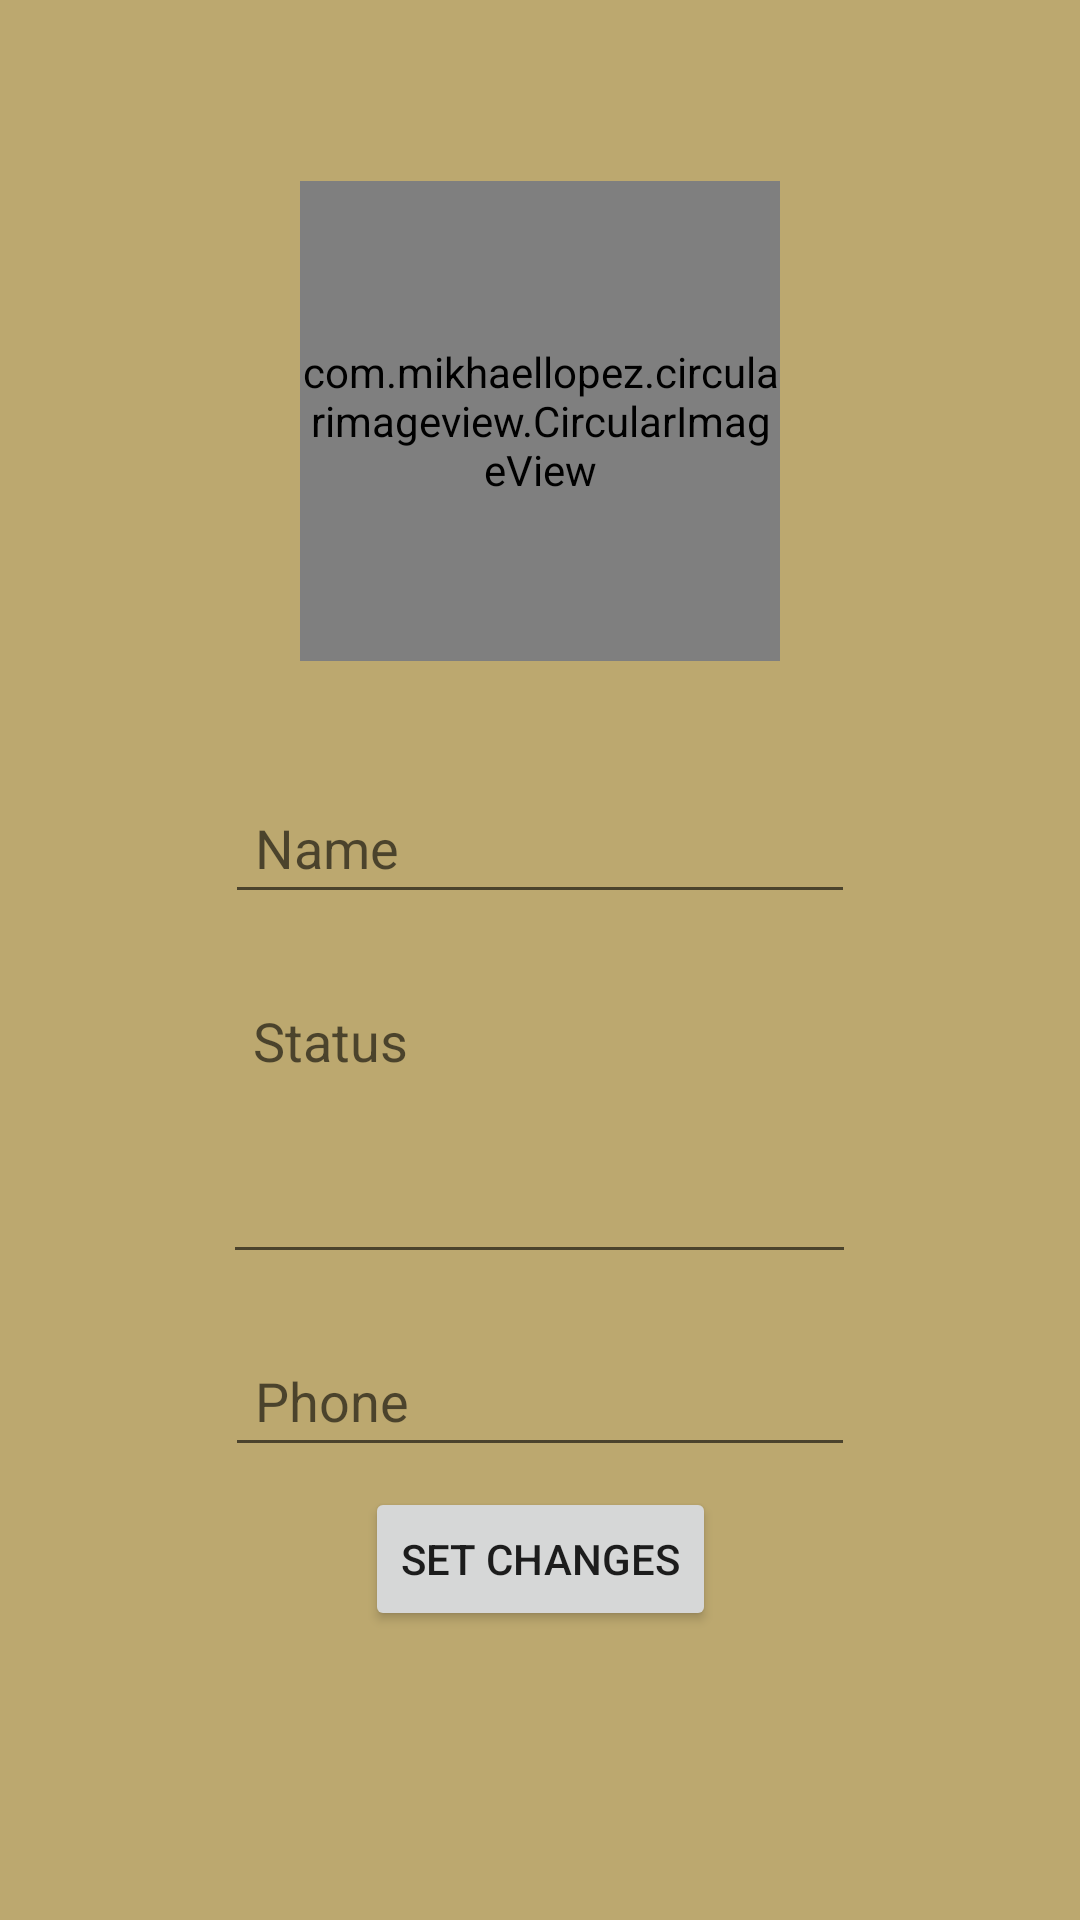

Android layout source for this screen:
<!-- AndroidManifest.xml: application theme AppTheme -->
<!-- res/layout/fragment_edit_profile.xml -->
<?xml version="1.0" encoding="utf-8"?>
<androidx.constraintlayout.widget.ConstraintLayout
    xmlns:android="http://schemas.android.com/apk/res/android"
    xmlns:app="http://schemas.android.com/apk/res-auto"
    xmlns:tools="http://schemas.android.com/tools"
    android:layout_width="match_parent"
    android:layout_height="match_parent"
    android:background="#BCA86F"
    android:padding="20dp">

    <androidx.core.widget.ContentLoadingProgressBar
        android:id="@+id/progressBar_editProfile"
        style="@style/Widget.AppCompat.ProgressBar.Horizontal"
        android:layout_width="match_parent"
        android:layout_height="wrap_content"
        android:indeterminate="true"
        android:indeterminateTint="@color/red"
        android:indeterminateTintMode="src_atop"
        android:visibility="invisible"
        app:layout_constraintEnd_toEndOf="parent"
        app:layout_constraintStart_toStartOf="parent"
        app:layout_constraintTop_toBottomOf="@+id/textView_uploading_editProfile" />

    <com.mikhaellopez.circularimageview.CircularImageView
        android:id="@+id/imageView_profilePic_editProfile"
        android:layout_width="160dp"
        android:layout_height="160dp"
        android:src="@drawable/ic_profile"
        app:civ_border_color="@color/red"
        app:civ_border_width="2dp"
        app:civ_shadow="false"
        app:civ_shadow_radius="2dp"
        app:civ_shadow_color="@color/winColor"
        app:layout_constraintEnd_toEndOf="parent"
        app:layout_constraintStart_toStartOf="parent"
        app:layout_constraintTop_toBottomOf="@+id/progressBar_editProfile" />

    <EditText
        android:id="@+id/editText_name_editProfile"
        android:layout_width="wrap_content"
        android:layout_height="wrap_content"
        android:padding="10dp"
        android:layout_marginTop="40dp"
        android:ems="10"
        android:hint="Name"
        android:inputType="textPersonName"
        app:layout_constraintEnd_toEndOf="parent"
        app:layout_constraintStart_toStartOf="parent"
        app:layout_constraintTop_toBottomOf="@+id/imageView_profilePic_editProfile" />

    <EditText
        android:id="@+id/editText_status_editProfile"
        android:layout_width="211dp"
        android:layout_height="100dp"
        android:layout_marginTop="20dp"
        android:ems="10"
        android:gravity="start|top"
        android:hint="Status"
        android:inputType="textMultiLine"
        android:padding="10dp"
        app:layout_constraintEnd_toEndOf="parent"
        app:layout_constraintHorizontal_bias="0.497"
        app:layout_constraintStart_toStartOf="parent"
        app:layout_constraintTop_toBottomOf="@+id/editText_name_editProfile" />

    <EditText
        android:id="@+id/editText_phone_editProfile"
        android:layout_width="wrap_content"
        android:layout_height="wrap_content"
        android:layout_marginTop="20dp"
        android:ems="10"
        android:hint="Phone"
        android:inputType="phone"
        android:padding="10dp"
        app:layout_constraintEnd_toEndOf="parent"
        app:layout_constraintStart_toStartOf="parent"
        app:layout_constraintTop_toBottomOf="@+id/editText_status_editProfile" />

    <Button
        android:id="@+id/button_setChanges_editProfile"
        android:layout_width="wrap_content"
        android:layout_height="wrap_content"
        android:layout_marginBottom="70dp"
        android:text="set changes"
        app:layout_constraintBottom_toBottomOf="parent"
        app:layout_constraintEnd_toEndOf="parent"
        app:layout_constraintStart_toStartOf="parent"
        app:layout_constraintTop_toBottomOf="@+id/editText_phone_editProfile" />

    <TextView
        android:id="@+id/textView_uploading_editProfile"
        android:layout_width="wrap_content"
        android:layout_height="wrap_content"
        android:textColor="@color/red"
        android:textSize="18sp"
        android:text="Uploading..."
        android:visibility="invisible"
        app:layout_constraintEnd_toEndOf="parent"
        app:layout_constraintStart_toStartOf="parent"
        app:layout_constraintTop_toTopOf="parent" />
</androidx.constraintlayout.widget.ConstraintLayout>
<!-- resources referenced by this layout -->
<resources>
  <color name="red">#8F1010</color>
  <color name="winColor">#DC336C</color>
  <style name="AppTheme" parent="Theme.AppCompat.Light.DarkActionBar">
          
          <item name="colorPrimary">@color/colorPrimary</item>
          <item name="colorPrimaryDark">@color/colorPrimaryDark</item>
          <item name="colorAccent">@color/colorAccent</item>
      </style>
  <color name="colorPrimary">#93703D</color>
  <color name="colorPrimaryDark">#533911</color>
  <color name="colorAccent">#986C2B</color>
</resources>
